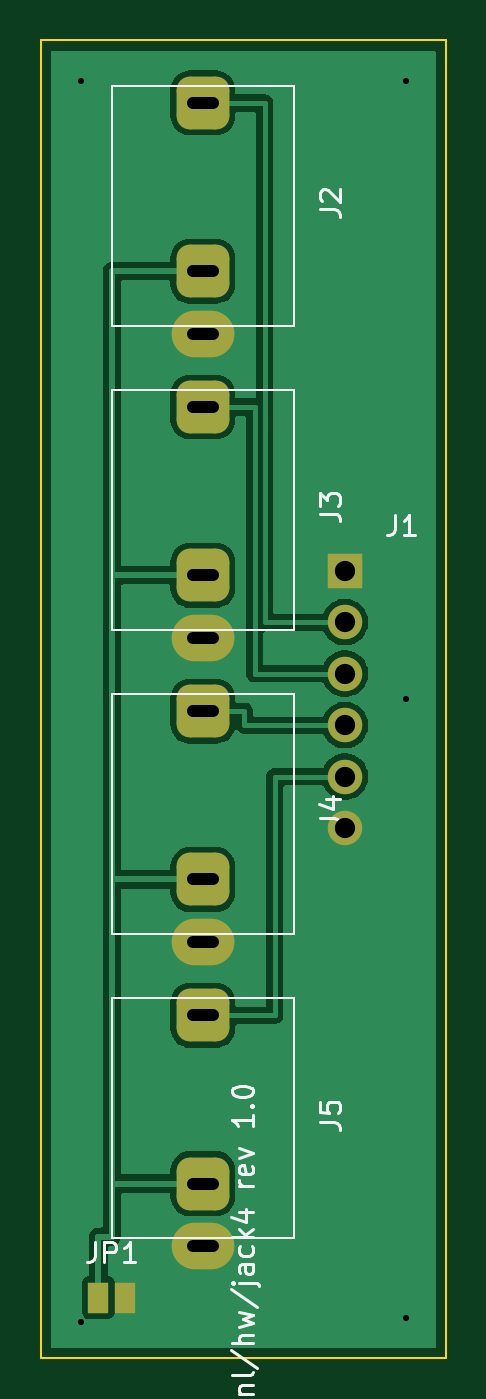
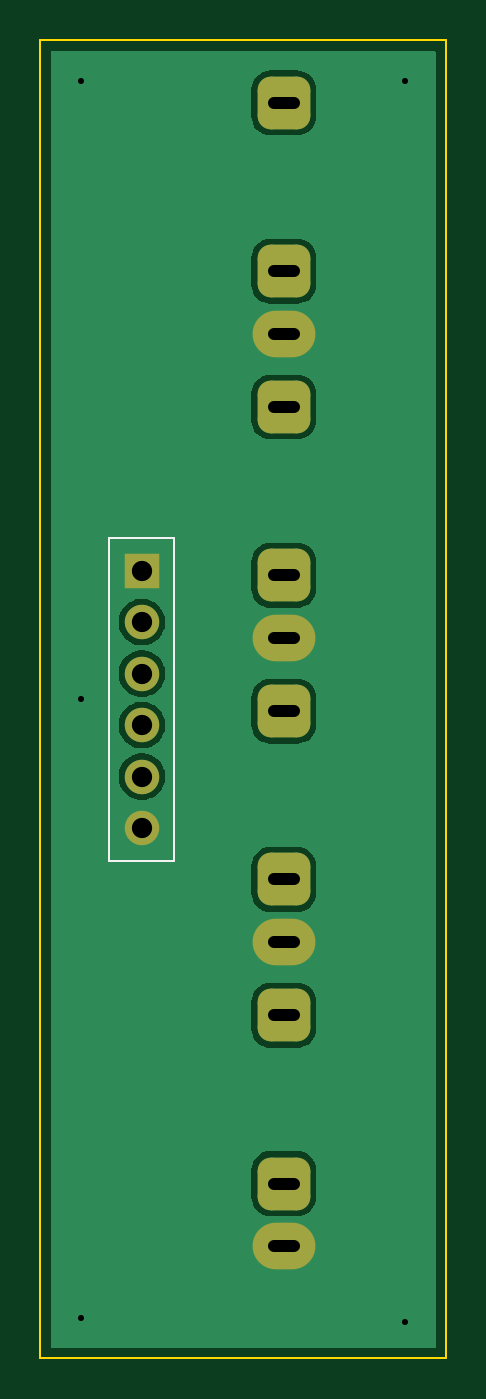
Circuit board: 11 layer files. Board 20.0 x 65.0 mm.
- bottom_copper: musicbrain-jack4-B_Cu.gbr (19888 bytes)
- bottom_mask: musicbrain-jack4-B_Mask.gbr (1807 bytes)
- paste: musicbrain-jack4-B_Paste.gbr (460 bytes)
- bottom_silk: musicbrain-jack4-B_Silkscreen.gbr (632 bytes)
- outline: musicbrain-jack4-Edge_Cuts.gbr (620 bytes)
- top_copper: musicbrain-jack4-F_Cu.gbr (27937 bytes)
- top_mask: musicbrain-jack4-F_Mask.gbr (2048 bytes)
- paste: musicbrain-jack4-F_Paste.gbr (460 bytes)
- top_silk: musicbrain-jack4-F_Silkscreen.gbr (16887 bytes)
- drill: musicbrain-jack4-NPTH.drl (264 bytes)
- drill: musicbrain-jack4-PTH.drl (1026 bytes)

=== bottom_copper: musicbrain-jack4-B_Cu.gbr (19888 bytes, source omitted) ===
=== bottom_mask: musicbrain-jack4-B_Mask.gbr (1807 bytes, source withheld) ===
=== paste: musicbrain-jack4-B_Paste.gbr ===
%TF.GenerationSoftware,KiCad,Pcbnew,10.0.3*%
%TF.CreationDate,2026-07-08T12:05:30+02:00*%
%TF.ProjectId,musicbrain-jack4,6d757369-6362-4726-9169-6e2d6a61636b,1.0*%
%TF.SameCoordinates,Original*%
%TF.FileFunction,Paste,Bot*%
%TF.FilePolarity,Positive*%
%FSLAX46Y46*%
G04 Gerber Fmt 4.6, Leading zero omitted, Abs format (unit mm)*
G04 Created by KiCad (PCBNEW 10.0.3) date 2026-07-08 12:05:30*
%MOMM*%
%LPD*%
G01*
G04 APERTURE LIST*
G04 APERTURE END LIST*
M02*

=== bottom_silk: musicbrain-jack4-B_Silkscreen.gbr ===
%TF.GenerationSoftware,KiCad,Pcbnew,10.0.3*%
%TF.CreationDate,2026-07-08T12:05:30+02:00*%
%TF.ProjectId,musicbrain-jack4,6d757369-6362-4726-9169-6e2d6a61636b,1.0*%
%TF.SameCoordinates,Original*%
%TF.FileFunction,Legend,Bot*%
%TF.FilePolarity,Positive*%
%FSLAX46Y46*%
G04 Gerber Fmt 4.6, Leading zero omitted, Abs format (unit mm)*
G04 Created by KiCad (PCBNEW 10.0.3) date 2026-07-08 12:05:30*
%MOMM*%
%LPD*%
G01*
G04 APERTURE LIST*
%ADD10C,0.120000*%
G04 APERTURE END LIST*
%TO.C,J1*%
D10*
X113400000Y-124550000D02*
X116600000Y-124550000D01*
X116600000Y-140450000D01*
X113400000Y-140450000D01*
X113400000Y-124550000D01*
%TD*%
M02*

=== outline: musicbrain-jack4-Edge_Cuts.gbr ===
%TF.GenerationSoftware,KiCad,Pcbnew,10.0.3*%
%TF.CreationDate,2026-07-08T12:05:30+02:00*%
%TF.ProjectId,musicbrain-jack4,6d757369-6362-4726-9169-6e2d6a61636b,1.0*%
%TF.SameCoordinates,Original*%
%TF.FileFunction,Profile,NP*%
%FSLAX46Y46*%
G04 Gerber Fmt 4.6, Leading zero omitted, Abs format (unit mm)*
G04 Created by KiCad (PCBNEW 10.0.3) date 2026-07-08 12:05:30*
%MOMM*%
%LPD*%
G01*
G04 APERTURE LIST*
%TA.AperFunction,Profile*%
%ADD10C,0.100000*%
%TD*%
G04 APERTURE END LIST*
D10*
X100000000Y-100000000D02*
X120000000Y-100000000D01*
X120000000Y-165000000D01*
X100000000Y-165000000D01*
X100000000Y-100000000D01*
M02*

=== top_copper: musicbrain-jack4-F_Cu.gbr (27937 bytes, source omitted) ===
=== top_mask: musicbrain-jack4-F_Mask.gbr (2048 bytes, source withheld) ===
=== paste: musicbrain-jack4-F_Paste.gbr ===
%TF.GenerationSoftware,KiCad,Pcbnew,10.0.3*%
%TF.CreationDate,2026-07-08T12:05:30+02:00*%
%TF.ProjectId,musicbrain-jack4,6d757369-6362-4726-9169-6e2d6a61636b,1.0*%
%TF.SameCoordinates,Original*%
%TF.FileFunction,Paste,Top*%
%TF.FilePolarity,Positive*%
%FSLAX46Y46*%
G04 Gerber Fmt 4.6, Leading zero omitted, Abs format (unit mm)*
G04 Created by KiCad (PCBNEW 10.0.3) date 2026-07-08 12:05:30*
%MOMM*%
%LPD*%
G01*
G04 APERTURE LIST*
G04 APERTURE END LIST*
M02*

=== top_silk: musicbrain-jack4-F_Silkscreen.gbr (16887 bytes, source omitted) ===
=== drill: musicbrain-jack4-NPTH.drl ===
M48
; DRILL file KiCad 10.0.3 date 2026-07-08T12:05:31
; FORMAT={-:-/ absolute / metric / decimal}
; #@! TF.CreationDate,2026-07-08T12:05:31+02:00
; #@! TF.GenerationSoftware,Kicad,Pcbnew,10.0.3
; #@! TF.FileFunction,NonPlated,1,2,NPTH
FMAT,2
METRIC
%
G90
G05
M30

=== drill: musicbrain-jack4-PTH.drl (1026 bytes, source withheld) ===
